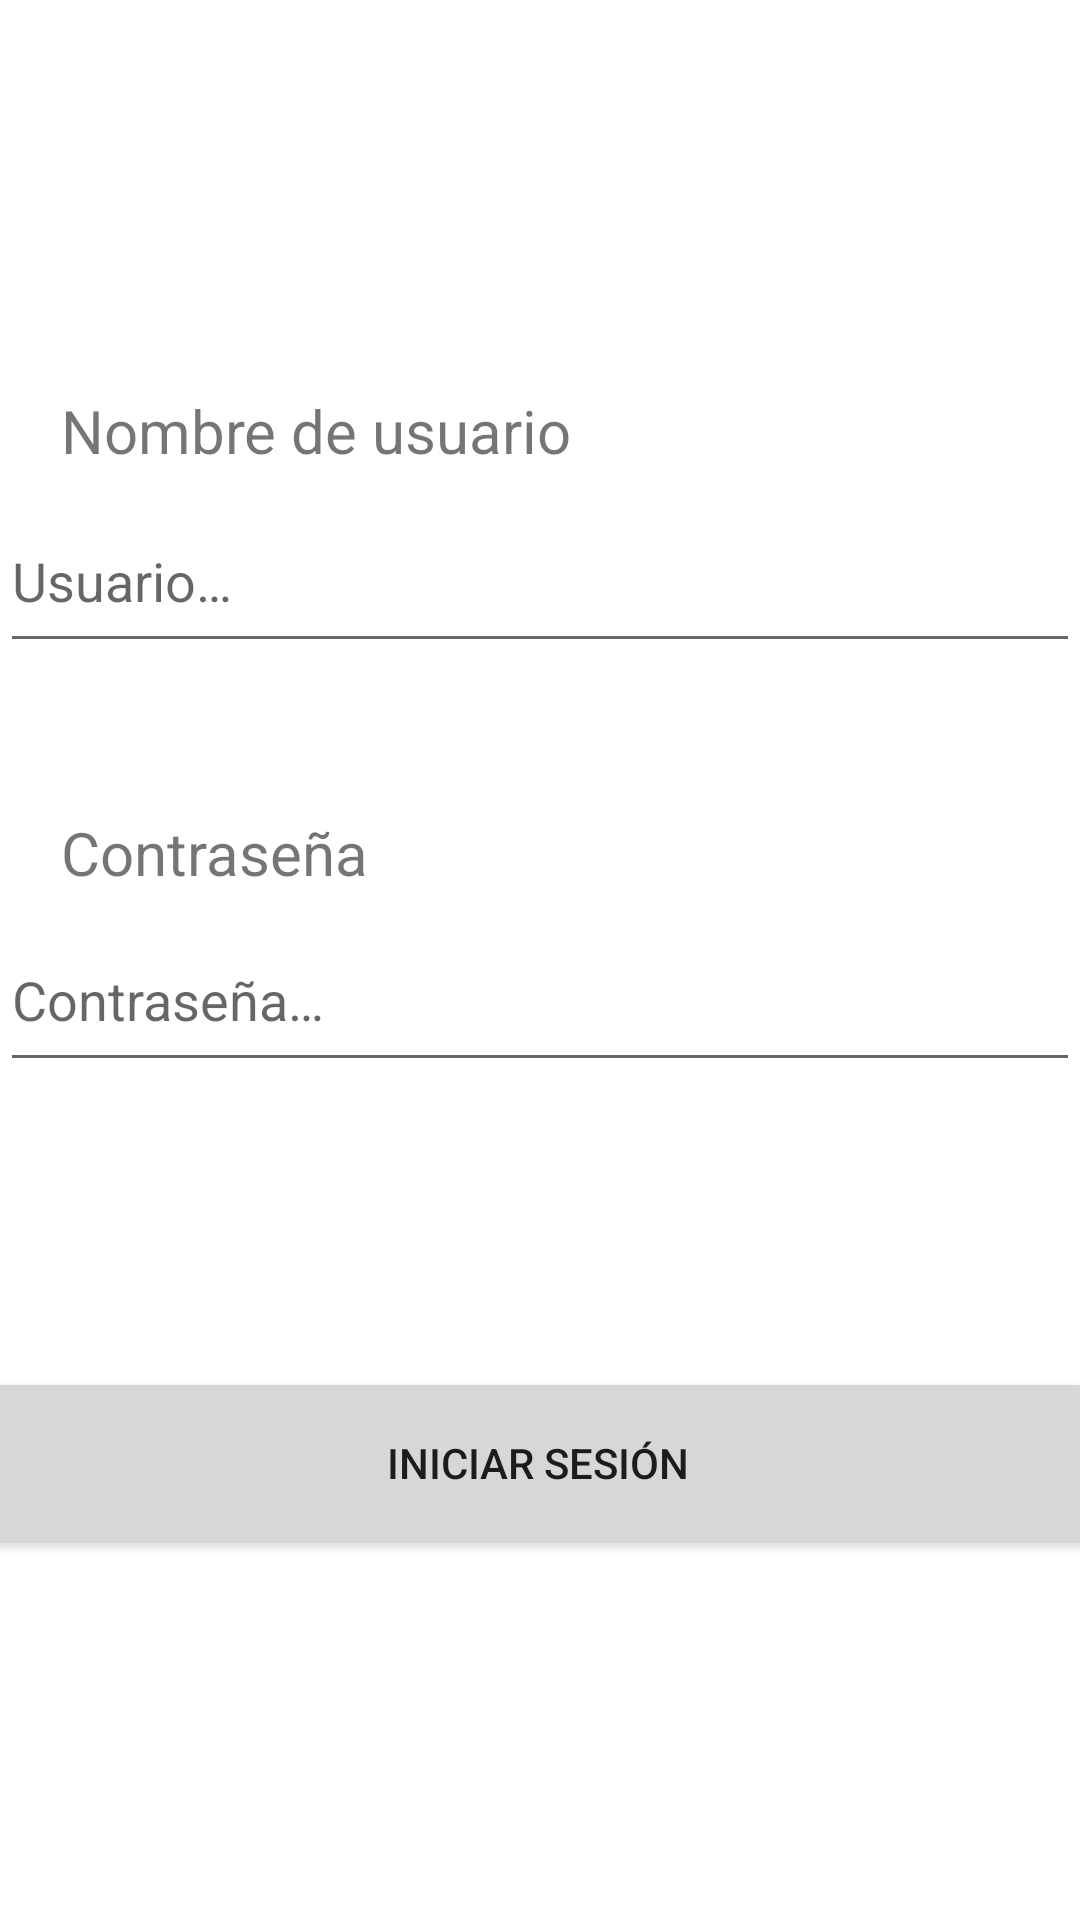

This screen was rendered from an Android layout file. Write that file and the resources it references.
<!-- AndroidManifest.xml: application theme Theme.Trivial -->
<!-- res/layout/activity_login.xml -->
<?xml version="1.0" encoding="utf-8"?>
<androidx.constraintlayout.widget.ConstraintLayout xmlns:android="http://schemas.android.com/apk/res/android"
    xmlns:app="http://schemas.android.com/apk/res-auto"
    xmlns:tools="http://schemas.android.com/tools"
    android:layout_width="match_parent"
    android:layout_height="match_parent"
    tools:context=".LoginActivity">

    <EditText
        android:id="@+id/textUsernameLogin"
        android:layout_width="360dp"
        android:layout_height="58dp"
        android:ems="10"
        android:hint="@string/hintUsername"
        android:inputType="textPersonName"
        app:layout_constraintBottom_toBottomOf="parent"
        app:layout_constraintEnd_toEndOf="parent"
        app:layout_constraintHorizontal_bias="0.509"
        app:layout_constraintStart_toStartOf="parent"
        app:layout_constraintTop_toTopOf="parent"
        app:layout_constraintVertical_bias="0.28" />

    <EditText
        android:id="@+id/textPasswordLogin"
        android:layout_width="360dp"
        android:layout_height="58dp"
        android:ems="10"
        android:hint="@string/hintPassword"
        android:inputType="textPersonName|textPassword"
        app:layout_constraintBottom_toBottomOf="parent"
        app:layout_constraintEnd_toEndOf="parent"
        app:layout_constraintHorizontal_bias="0.509"
        app:layout_constraintStart_toStartOf="parent"
        app:layout_constraintTop_toTopOf="parent"
        app:layout_constraintVertical_bias="0.52" />

    <TextView
        android:id="@+id/lblUsernameLogin"
        android:layout_width="176dp"
        android:layout_height="29dp"
        android:text="@string/lblUsername"
        android:textSize="20sp"
        app:layout_constraintBottom_toBottomOf="parent"
        app:layout_constraintEnd_toEndOf="parent"
        app:layout_constraintHorizontal_bias="0.11"
        app:layout_constraintStart_toStartOf="parent"
        app:layout_constraintTop_toTopOf="parent"
        app:layout_constraintVertical_bias="0.213" />

    <TextView
        android:id="@+id/lblPasswordLogin"
        android:layout_width="176dp"
        android:layout_height="29dp"
        android:text="@string/lblPassword"
        android:textSize="20sp"
        app:layout_constraintBottom_toBottomOf="parent"
        app:layout_constraintEnd_toEndOf="parent"
        app:layout_constraintHorizontal_bias="0.11"
        app:layout_constraintStart_toStartOf="parent"
        app:layout_constraintTop_toTopOf="parent"
        app:layout_constraintVertical_bias="0.443" />

    <Button
        android:id="@+id/btnLogIn"
        android:layout_width="372dp"
        android:layout_height="64dp"
        android:text="@string/btnLogin"
        app:layout_constraintBottom_toBottomOf="parent"
        app:layout_constraintEnd_toEndOf="parent"
        app:layout_constraintHorizontal_bias="0.589"
        app:layout_constraintStart_toStartOf="parent"
        app:layout_constraintTop_toTopOf="parent"
        app:layout_constraintVertical_bias="0.791" />
</androidx.constraintlayout.widget.ConstraintLayout>
<!-- resources referenced by this layout -->
<resources>
  <string name="btnLogin">Iniciar Sesión</string>
  <string name="hintPassword">Contraseña…</string>
  <string name="hintUsername">Usuario…</string>
  <string name="lblPassword">Contraseña</string>
  <string name="lblUsername">Nombre de usuario</string>
  <style name="Theme.Trivial" parent="Theme.MaterialComponents.DayNight.DarkActionBar">
          
          <item name="colorPrimary">@color/purple_500</item>
          <item name="colorPrimaryVariant">@color/purple_700</item>
          <item name="colorOnPrimary">@color/white</item>
          
          <item name="colorSecondary">@color/teal_200</item>
          <item name="colorSecondaryVariant">@color/teal_700</item>
          <item name="colorOnSecondary">@color/black</item>
          
          <item name="android:statusBarColor" tools:targetApi="l">?attr/colorPrimaryVariant</item>
          
      </style>
  <color name="purple_500">#FF6200EE</color>
  <color name="purple_700">#FF3700B3</color>
  <color name="white">#FFFFFFFF</color>
  <color name="teal_200">#FF03DAC5</color>
  <color name="teal_700">#FF018786</color>
  <color name="black">#FF000000</color>
</resources>
